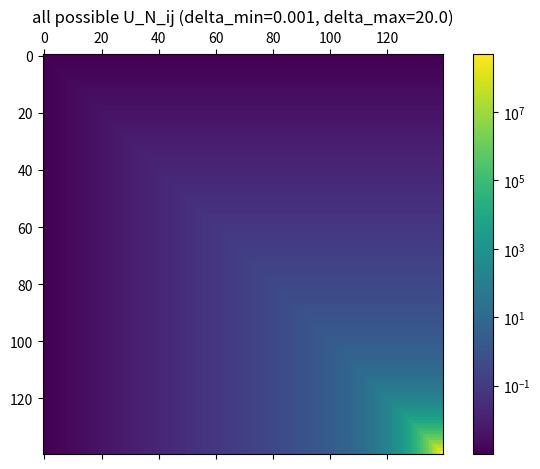
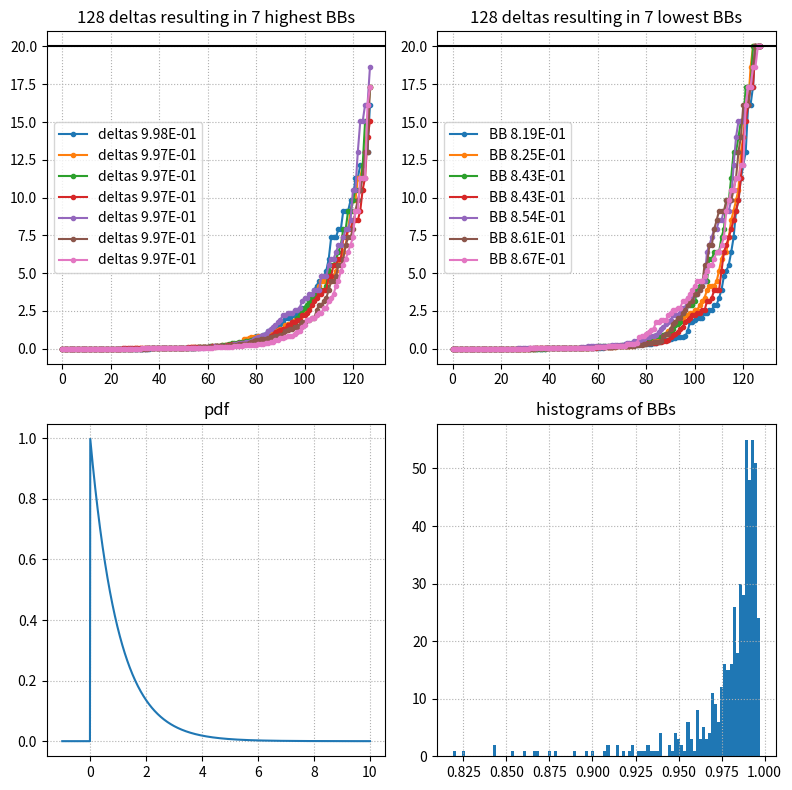

Here is the Python script that generated these plots, in order:
# TODO: smarter choice of delta_min and delta_max, upper_int_limit
from __future__ import annotations

import warnings
import math
import numpy as np
import matplotlib.pyplot as plt
from matplotlib.colors import LogNorm

from scipy.integrate import quad
from scipy.special import comb

from collections.abc import Callable


def exp_pdf(x: float, mu: float = 1.0) -> float:
    if x >= 0:
        p = mu * math.exp(-mu * x)
    else:
        p = 0
    return p


def biexp_pdf(x: float, mu1: float = 3.0, mu2: float = 0.5, a: float = 0.5) -> float:
    if x >= 0:
        p = a * mu1 * math.exp(-mu1 * x) * (1 - a) * mu2 * math.exp(-mu2 * x)
    else:
        p = 0
    return p


# %%
# input parameters
num_possible_deltas: int = 140  # number of possible deltas
num_deltas: int = 128  # number of possible deltas
delta_min: float = 0.001  # max delta value
delta_max: float = 20.0  # max delta value

num_sim: int = 500  # number of simulations

num_photons: int = 1  # number of photons

upper_int_limit: float = 100.0  # upper integration limit
rcond: float = 1e-8  # fraction of largest singular value for pinv (rcond)

# choice of the user defined pdf
pdf: Callable[[float], float] = exp_pdf
# pdf: Callable[[float], float] = biexp_pdf

# %%
max_num_sim = comb(num_possible_deltas, num_deltas, exact=True)

if num_sim > max_num_sim:
    raise ValueError(
        f"Number of simulations ({num_sim}) is larger than the number of possible combinations ({max_num_sim})"
    )

bb = np.zeros(num_sim)

np.random.seed(1)
all_possible_deltas = np.logspace(
    np.log10(delta_min), np.log10(delta_max), num_possible_deltas
)

# %%
# pre-calculate all possible matrix elements U_ij using all num_possible_deltas over 2
# combinations of deltas for the integral eta(t, delta_1) eta(t, delta_2) pdf(t)

eta: Callable[[float, float], float] = lambda t, delta: pdf(t - delta) / pdf(t) - 1
integrand: Callable[[float, float, float], float] = (
    lambda t, a, b: eta(t, a) * eta(t, b) * pdf(t)
)

print(
    f"pre-calculate all possible ({comb(num_possible_deltas,2,exact=True)}) matrix elements U_ij"
)

all_U_ij = np.zeros((num_possible_deltas, num_possible_deltas))

t_test = np.linspace(0, upper_int_limit, 10)

for i in range(num_possible_deltas):
    for j in range(i + 1):
        integ = lambda x: integrand(x, all_possible_deltas[i], all_possible_deltas[j])
        l1 = all_possible_deltas[j]
        l2 = all_possible_deltas[i]

        integ_test_values = [integ(x) for x in t_test]
        if max(integ_test_values) > 1e10:
            raise ValueError(
                f"Integrand values are too large: {max(integ_test_values)}"
            )

        if i != j:
            IL = quad(integ, 0, l1, full_output=True)
            IM = quad(integ, l1, l2, full_output=True)
            IR = quad(integ, l2, upper_int_limit, full_output=True)
            val = IL[0] + IM[0] + IR[0]
        else:
            IL = quad(integ, 0, l1, full_output=True)
            IR = quad(integ, l1, upper_int_limit, full_output=True)
            val = IL[0] + IR[0]

        all_U_ij[i, j] = val
        all_U_ij[j, i] = val

# check dynamic range of all possible U_ijs transformed to U_N
all_U_N_ij = (all_U_ij + 1) ** num_photons - 1
log_dyn_range = np.log10(all_U_N_ij.max() / all_U_N_ij.min())
print(f"log dynamic range of all possible U_N_ij: {log_dyn_range:.2f}")

if log_dyn_range > 13:
    raise ValueError("Dynamic range of U_N_ij is too large. Decrease delta_max.")
if log_dyn_range < 7:
    raise ValueError("Dynamic range of U_N_ij is too low. Increase delta_max.")

figU, axU = plt.subplots(tight_layout=True)
imU = axU.matshow(
    all_U_N_ij, norm=LogNorm(vmin=all_U_N_ij.min(), vmax=all_U_N_ij.max())
)
axU.set_title(f"all possible U_N_ij (delta_min={delta_min}, delta_max={delta_max})")
figU.colorbar(imU)
figU.show()

# %%

simulated_deltas = np.zeros((num_sim, num_deltas))
all_inds = np.arange(num_possible_deltas)

for i_sim in range(num_sim):
    inds = np.random.choice(all_inds, size=(num_deltas,))
    inds.sort()

    deltas = all_possible_deltas[inds]
    simulated_deltas[i_sim, :] = deltas

    U = np.zeros((num_deltas, num_deltas))

    for i, ii in enumerate(inds):
        for j, jj in enumerate(inds):
            U[i, j] = all_U_ij[ii, jj]

    U_N = (U + 1) ** num_photons - 1

    pinv_U_N = np.linalg.pinv(U_N, rcond=rcond)

    bb[i_sim] = float(np.sum(deltas * (pinv_U_N @ deltas)))
    print(f"{i_sim:04}/{num_sim:04}, {bb[i_sim]:.2E}", end="\r")

print()

# %%
# sort all bounds and used deltas

i_sort = np.argsort(bb)
bb_sorted = bb[i_sort]
simulated_deltas_sorted = simulated_deltas[i_sort, :]

print(f"highest Barankin bound (BB)          ..: {bb_sorted[-1]:.2E}")
print(f"lowest  Barankin bound (BB)          ..: {bb_sorted[0]:.2E}")
print(f"5% percentile of all Barankin bounds ..: {bb_sorted[int(0.05*num_sim)]:.2E}")

if np.isclose(simulated_deltas_sorted[-1].max(), delta_max):
    warnings.warn(
        "WARNING: Simulation that that yielded highest bound hit max delta value. Increase delta_max"
    )

# see how far the lowest 5% of the simulation are from the max bound
rdist = 1 - bb_sorted[int(0.05 * num_sim)] / bb_sorted[-1]
print(f"95% of the simulated BBs are within {int(100*rdist)}% of the max BB")

if rdist > 0.2:
    warnings.warn(
        "WARNING: lower 5% of the simulated BBs are more than 20% away from the max BB. Increase num_deltas"
    )

# %%
fig3, ax3 = plt.subplots(
    2,
    2,
    figsize=(8, 8),
    tight_layout=True,
)
for i in range(7):
    ax3[0, 0].plot(
        simulated_deltas_sorted[-1 - i, :],
        ".-",
        label=f"deltas {bb_sorted[-1 - i]:.2E}",
    )
    ax3[0, 1].plot(simulated_deltas_sorted[i, :], ".-", label=f"BB {bb_sorted[i]:.2E}")
for axx in ax3[0, :]:
    axx.grid(ls=":")
    axx.legend()
    axx.axhline(delta_max, color="k", ls="-")

tt = np.linspace(-1, 10, 1000)
ax3[1, 0].plot(tt, [pdf(x) for x in tt])
ax3[1, 1].hist(bb, bins=100)

for axx in ax3[1, :]:
    axx.grid(ls=":")

ax3[0, 0].set_title(f"{num_deltas} deltas resulting in 7 highest BBs")
ax3[0, 1].set_title(f"{num_deltas} deltas resulting in 7 lowest BBs")
ax3[1, 0].set_title(f"pdf")
ax3[1, 1].set_title(f"histograms of BBs")
fig3.show()
